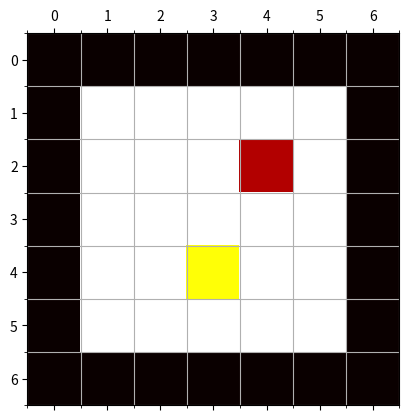
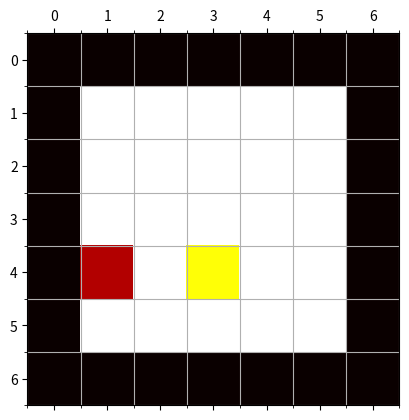
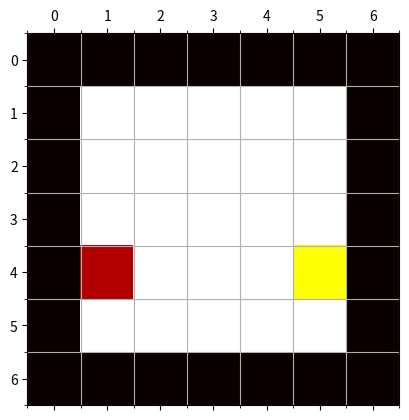
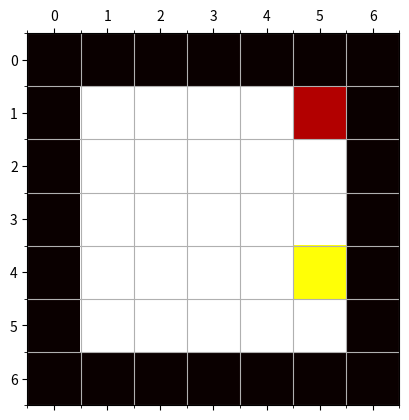
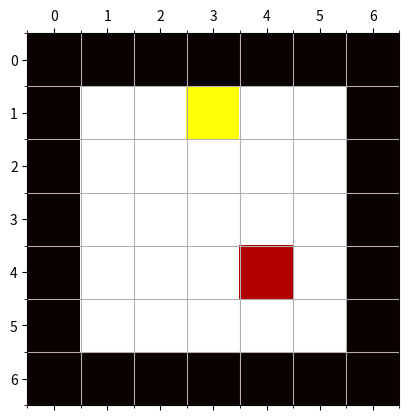

Write the Python code that produced these figures, in order.
#!/usr/bin/env python3
# -*- coding: utf-8 -*-
"""
Created on Tue Jan 22 09:31:09 2019

[redacted]
"""

#--------------------------------------------------
# 1. Create a Heatmap / GridWorld with matshow()
#--------------------------------------------------

import numpy as np
import matplotlib.pyplot as plt

# Create a Gridworld
def gridWorld(dims):
   
    # Define the boundaries of the GW to be 0, and all other squares 1
    GW = np.ones(dims)
    m = dims[0]
    n = dims[1]
    for i in range(m): 
        for j in range(n): 
            if i == 0: 
                GW[i][j] = 0
            elif i == m-1: 
                GW[i][j] = 0
            elif j == 0: 
                GW[i][j] = 0
            elif j == n-1: 
                GW[i][j] = 0
    return GW

# Randomly Allocate an Agent in a GridWorld
def placeAgent(GW):
    agent_position = (np.random.randint(1,GW.shape[0]-1) , # x co-ordinate
                      np.random.randint(1,GW.shape[1]-1) ) # y co-ordinate
                      
    GW[agent_position[0]][agent_position[1]] = 0.25        # Set to Red
    return GW, agent_position

# Randomly Allocate a reward in a GridWorld
def placeReward(GW, agent_pos):
    reward_position = agent_pos
    while reward_position == agent_pos:
        reward_position = (np.random.randint(1,GW.shape[0]-1) , # x co-ordinate
                           np.random.randint(1,GW.shape[1]-1) ) # y co-ordinate
        
    GW[reward_position[0]][reward_position[1]] = 0.75           # Set to Yellow
    return GW
    
############
# __MAIN__
############

for i in range(0,5):
    # Initilialise GridWorld
    GW = gridWorld((7,7))
    GW, agent_position = placeAgent(GW)
    GW = placeReward(GW, agent_position)
    
    # Display matrix
    plt.matshow(GW, cmap = 'hot', interpolation='none', vmin=0, vmax=1)
    
    # Re-centre pixels such that the grid sepparates them as desired
    plt.gca().set_xticks([x - 0.5 for x in plt.gca().get_xticks()][1:], minor='true')
    plt.gca().set_yticks([y - 0.5 for y in plt.gca().get_yticks()][1:], minor='true')
    plt.grid(which='minor')


